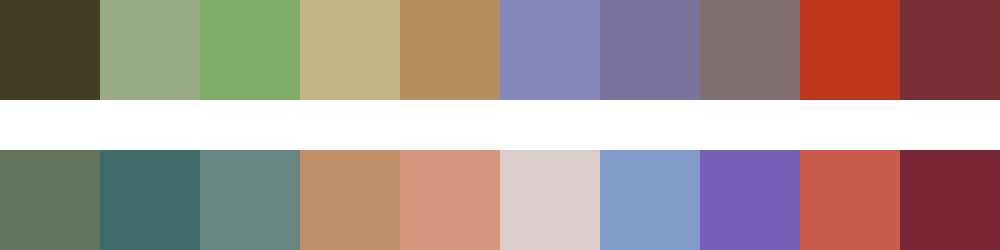

The data file committed next to this chart (first rows):
#433f25	#99ab86	#80ad66	#c4b582	#b38f5b	#8688bb	#7b729d	#806f6e	#be361e	#772f33
#62745a	#3e6b69	#678782	#c1906b	#d6977e	#ddcdcc	#829cca	#765fb9	#c95a4c	#782635
